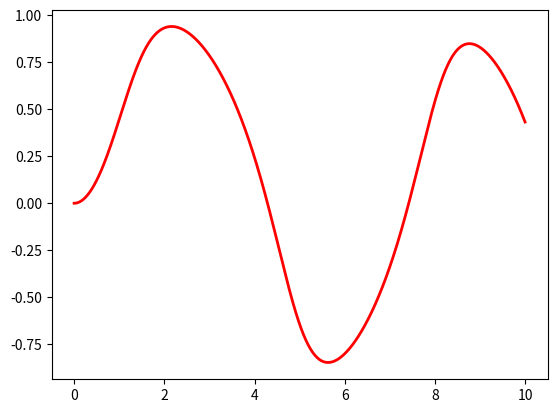

This figure's Python source:
import numpy as np


def f(x, t):
    return -x**3+np.sin(t)


t = np.linspace(0, 10, 10001)
h = t[1] - t[0]
x = np.zeros_like(t,float)

for i in range(len(t)-1):
    k1 = h*f(x[i],t[i])
    k2 = h*f(x[i]+k1/2,t[i]+h/2)
    x[i+1]=x[i]+k2

import matplotlib.pyplot as plt
plt.plot(t,x,'r-',lw=2)
plt.show()
